Run: headless pygame with SDL's dummy video driver; simulated clock (each Clock.tick advances the game by its frame time, no real sleeping); random seed 0; keys injected as events and as key.get_pressed() state; no mouse input; restart key C tapped at the start of phases 3 and 4.
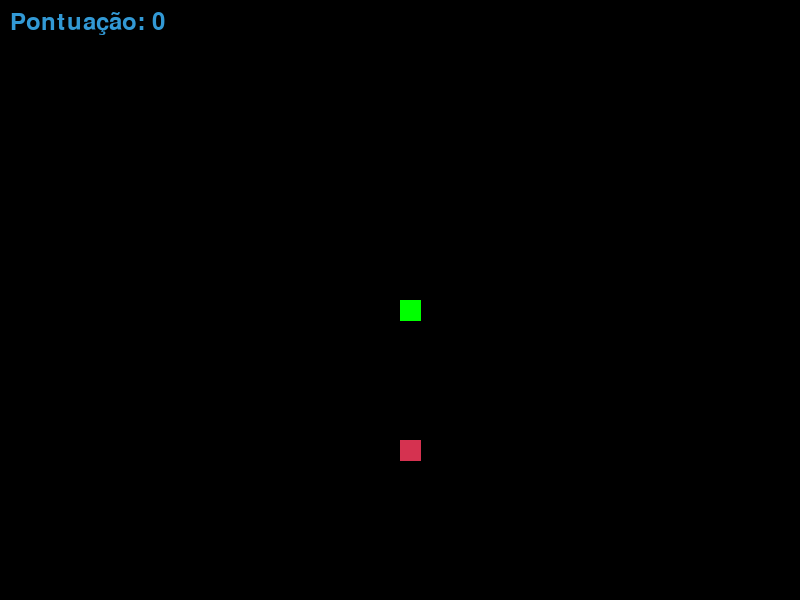
Frame 1 of 4 · flips 1–60 · no input
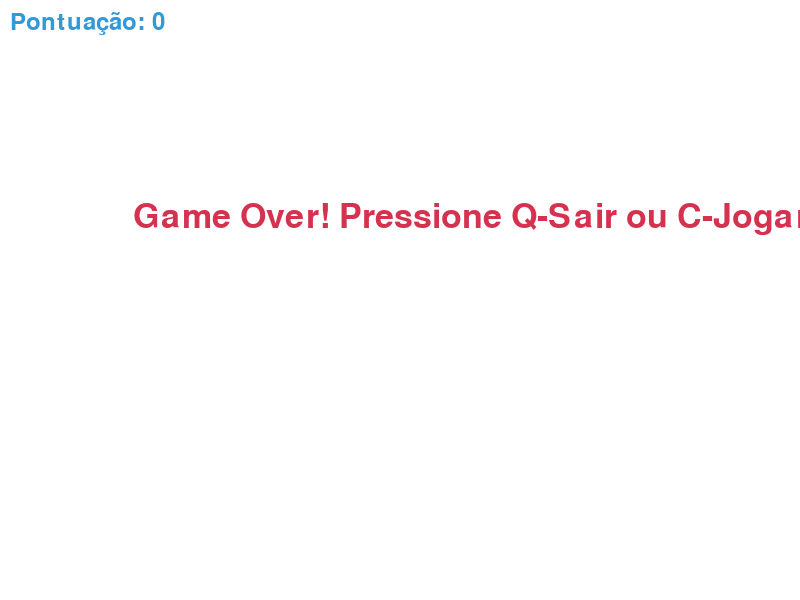
Frame 2 of 4 · flips 61–180 · tapped SPACE, RETURN · held RIGHT (→), D
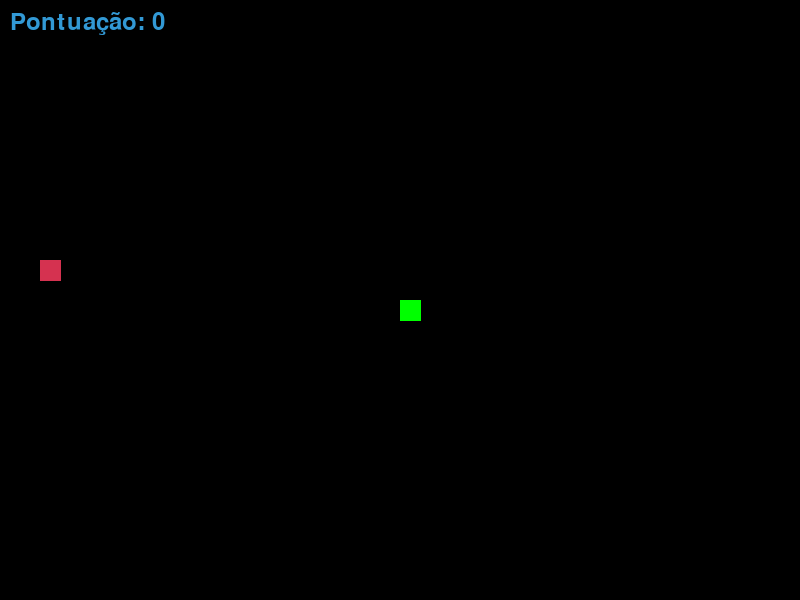
Frame 3 of 4 · flips 181–300 · tapped C · held DOWN (↓), S
Frame 4 of 4 · flips 301–420 · tapped C · held LEFT (←), A, UP (↑), W · screen same as frame 2, image omitted

The pygame program that drew these frames:

import pygame
import time
import random

# Inicialização do Pygame
pygame.init()

# Definição de cores
branco = (255, 255, 255)
preto = (0, 0, 0)
vermelho = (213, 50, 80)
verde = (0, 255, 0)
azul = (50, 153, 213)

# Configurações da tela
largura_tela = 800
altura_tela = 600
tela = pygame.display.set_mode((largura_tela, altura_tela))
pygame.display.set_caption('Jogo da Cobrinha')

# Relógio para controlar a velocidade do jogo
relogio = pygame.time.Clock()

# Tamanho do bloco da cobrinha e velocidade
tamanho_bloco = 21
velocidade_cobra = 15

# Fontes para mensagens
fonte_pontuacao = pygame.font.SysFont("comicsansms", 35)
fonte_mensagem = pygame.font.SysFont("bahnschrift", 50)

def mostrar_pontuacao(pontuacao):
    """Mostra a pontuação atual na tela"""
    valor = fonte_pontuacao.render("Pontuação: " + str(pontuacao), True, azul)
    tela.blit(valor, [10, 10])

def desenhar_cobra(tamanho_bloco, lista_cobra):
    """Desenha a cobra na tela"""
    for bloco in lista_cobra:
        pygame.draw.rect(tela, verde, [bloco[0], bloco[1], tamanho_bloco, tamanho_bloco])

def mensagem(msg, cor):
    """Exibe uma mensagem na tela (usada para game over e reinício)"""
    texto = fonte_mensagem.render(msg, True, cor)
    tela.blit(texto, [largura_tela / 6, altura_tela / 3])

def jogo():
    """Função principal que roda o jogo"""
    
    game_over = False
    game_close = False
    
    # Posição inicial da cobra
    x1 = largura_tela / 2
    y1 = altura_tela / 2
    
    # Mudança de posição inicial
    x1_mudanca = 0
    y1_mudanca = 0
    
    # Corpo da cobra (lista de coordenadas)
    lista_cobra = []
    comprimento_cobra = 1
    
    # Posição da comida
    comida_x = round(random.randrange(0, largura_tela - tamanho_bloco) / 20.0) * 20.0
    comida_y = round(random.randrange(0, altura_tela - tamanho_bloco) / 20.0) * 20.0
    
    while not game_over:
        
        while game_close:
            # Tela de game over
            tela.fill(branco)
            mensagem("Game Over! Pressione Q-Sair ou C-Jogar", vermelho)
            mostrar_pontuacao(comprimento_cobra - 1)
            pygame.display.update()
            
            # Opções para o jogador após game over
            for event in pygame.event.get():
                if event.type == pygame.KEYDOWN:
                    if event.key == pygame.K_q:
                        game_over = True
                        game_close = False
                    if event.key == pygame.K_c:
                        jogo()  # Reinicia o jogo
        
        # Controles do jogo
        for event in pygame.event.get():
            if event.type == pygame.QUIT:
                game_over = True
            if event.type == pygame.KEYDOWN:
                if event.key == pygame.K_LEFT and x1_mudanca == 0:  # Evita movimento inverso
                    x1_mudanca = -tamanho_bloco
                    y1_mudanca = 0
                elif event.key == pygame.K_RIGHT and x1_mudanca == 0:
                    x1_mudanca = tamanho_bloco
                    y1_mudanca = 0
                elif event.key == pygame.K_UP and y1_mudanca == 0:
                    y1_mudanca = -tamanho_bloco
                    x1_mudanca = 0
                elif event.key == pygame.K_DOWN and y1_mudanca == 0:
                    y1_mudanca = tamanho_bloco
                    x1_mudanca = 0
        
        # Verifica se a cobra bateu na parede
        if x1 >= largura_tela or x1 < 0 or y1 >= altura_tela or y1 < 0:
            game_close = True
        
        # Atualiza a posição da cobra
        x1 += x1_mudanca
        y1 += y1_mudanca
        tela.fill(preto)
        
        # Desenha a comida
        pygame.draw.rect(tela, vermelho, [comida_x, comida_y, tamanho_bloco, tamanho_bloco])
        
        # Atualiza o corpo da cobra
        cabeca_cobra = []
        cabeca_cobra.append(x1)
        cabeca_cobra.append(y1)
        lista_cobra.append(cabeca_cobra)
        
        # Mantém o tamanho correto da cobra
        if len(lista_cobra) > comprimento_cobra:
            del lista_cobra[0]
        
        # Verifica se a cobra bateu em si mesma
        for bloco in lista_cobra[:-1]:
            if bloco == cabeca_cobra:
                game_close = True
        
        # Desenha a cobra e atualiza a pontuação
        desenhar_cobra(tamanho_bloco, lista_cobra)
        mostrar_pontuacao(comprimento_cobra - 1)
        
        pygame.display.update()
        
        # Verifica se a cobra comeu a comida
        if x1 == comida_x and y1 == comida_y:
            comida_x = round(random.randrange(0, largura_tela - tamanho_bloco) / 20.0) * 20.0
            comida_y = round(random.randrange(0, altura_tela - tamanho_bloco) / 20.0) * 20.0
            comprimento_cobra += 1
        
        # Controla a velocidade do jogo
        relogio.tick(velocidade_cobra)
    
    pygame.quit()
    quit()

# Inicia o jogo
jogo()
